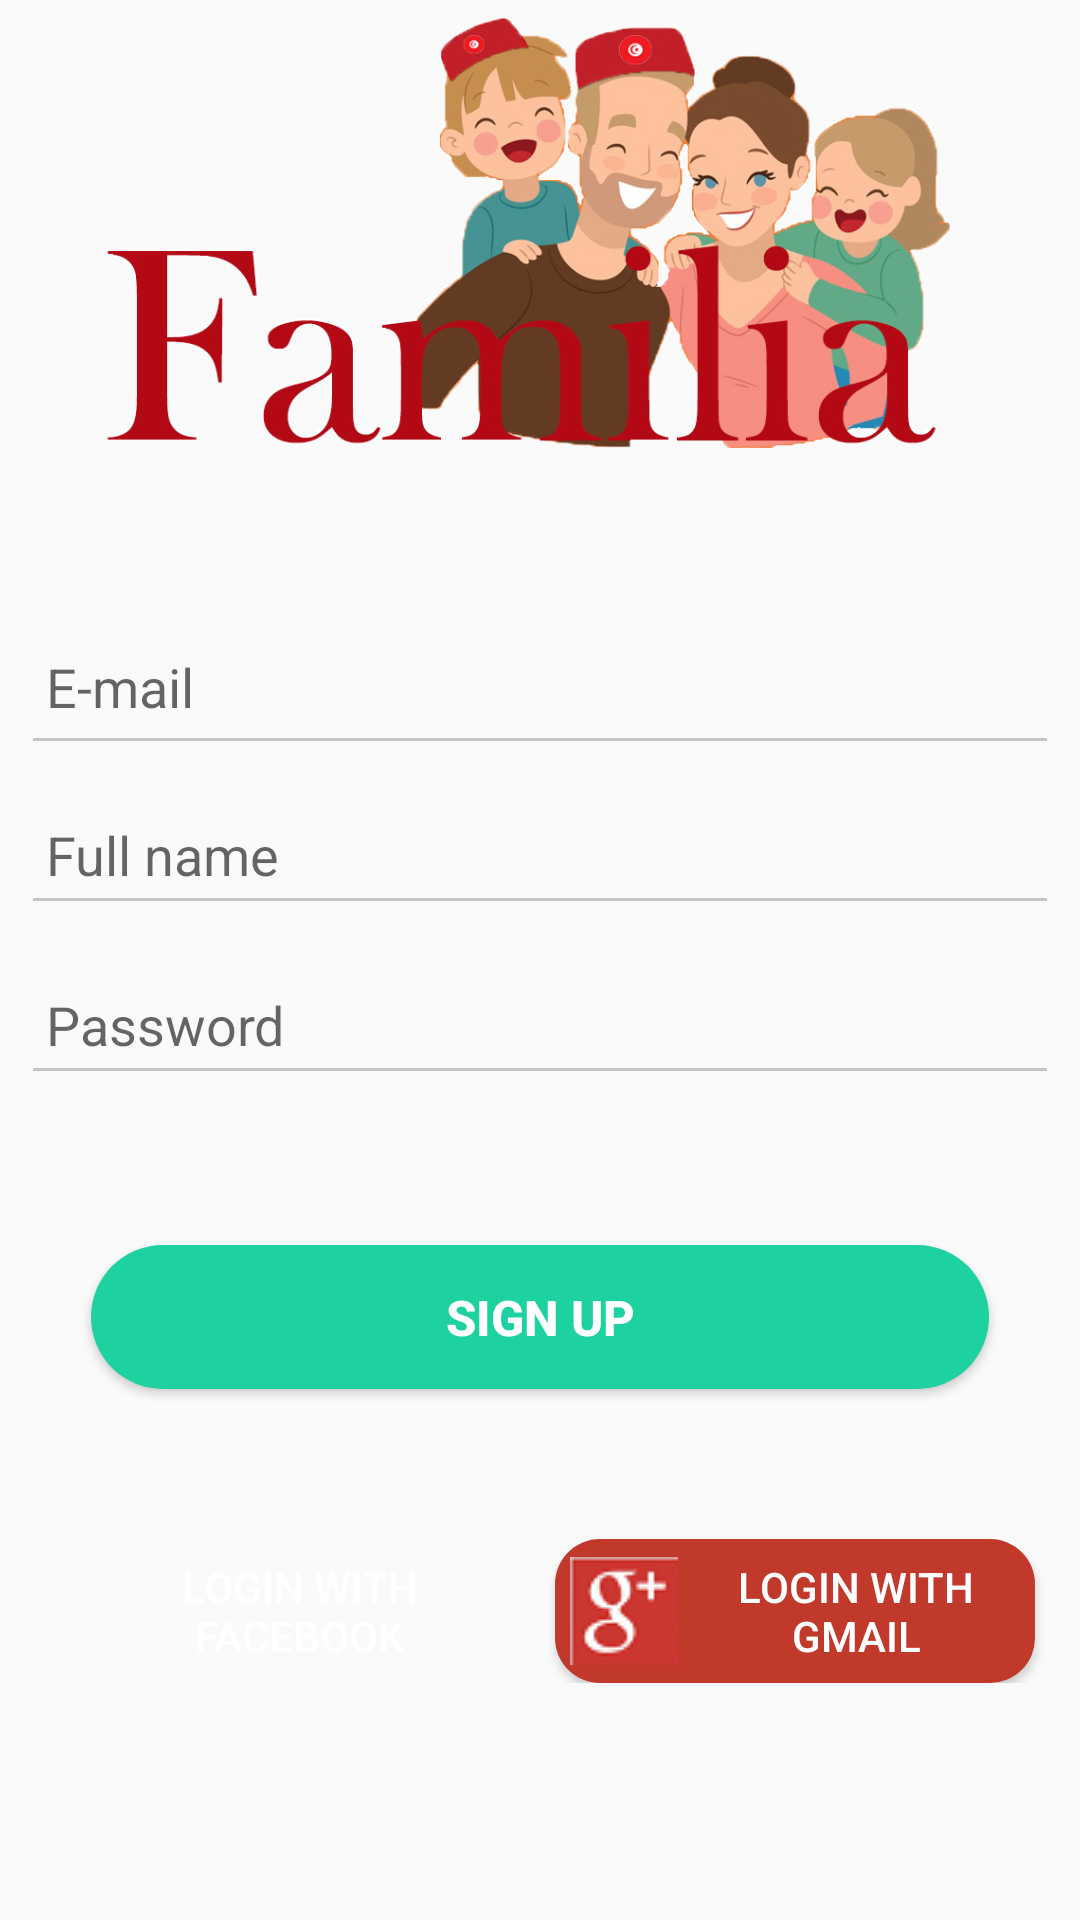

Android layout source for this screen:
<!-- AndroidManifest.xml: application theme AppTheme -->
<!-- res/layout/activity_signup.xml -->
<?xml version="1.0" encoding="utf-8"?>
<LinearLayout xmlns:android="http://schemas.android.com/apk/res/android"
    xmlns:app="http://schemas.android.com/apk/res-auto"
    xmlns:tools="http://schemas.android.com/tools"
    android:layout_width="match_parent"
    android:layout_height="match_parent"
    android:orientation="vertical"
    tools:context=".Activities.SignupActivity">
    <ImageView
        android:layout_width="300dp"
        android:layout_height="150dp"
        android:src="@drawable/familiar"
        android:layout_gravity="center" />

    <LinearLayout
        android:layout_width="match_parent"
        android:layout_height="wrap_content"
        android:paddingTop="20dp"
        android:paddingLeft="7dp"
        android:paddingRight="7dp"
        android:gravity="center_horizontal"
        android:orientation="vertical">


        <EditText
            android:id="@+id/emailSignupTxt"
            android:layout_width="match_parent"
            android:layout_height="55dp"
            android:layout_marginTop="30dp"
            android:hint=" E-mail" />

        <EditText
            android:id="@+id/fullNameTxt"
            android:layout_width="match_parent"
            android:layout_height="50dp"
            android:layout_marginTop="10px"
            android:hint=" Full name" />


        <EditText
            android:id="@+id/pswSignupTxt"
            android:layout_width="match_parent"
            android:layout_height="50dp"
            android:layout_marginTop="20px"
            android:hint=" Password"
            android:password="true"/>

        <Button
            android:id="@+id/confirmLogin_btn"
            android:layout_width="match_parent"
            android:layout_height="wrap_content"
            android:layout_marginLeft="70px"
            android:layout_marginRight="70px"
            android:layout_marginTop="50dp"
            android:background="@drawable/rounded_button"
            android:onClick="signUp"
            android:textColor="#ffff"
            android:text="Sign Up"
            android:textSize="8pt"
            android:textStyle="bold" />




        <LinearLayout
            android:layout_width="match_parent"
            android:layout_height="wrap_content"
            android:orientation="horizontal"
            android:gravity="center"
            android:layout_marginTop="50dp">
            <Button
                android:layout_width="160dp"
                android:layout_height="wrap_content"
                android:background="@drawable/fb_btn_background"
                android:drawableLeft="@drawable/ic_facebook_login"
                android:paddingLeft="10dp"
                android:layout_marginRight="10dp"
                android:text="Login with Facebook"
                android:textColor="#ffff"
                android:onClick="signUpWithFacebook"
                />

            <Button
                android:layout_width="160dp"
                android:layout_height="wrap_content"
                android:background="@drawable/gmail_btn_background"
                android:drawableLeft="@drawable/ic_gmail_login"
                android:paddingLeft="5dp"
                android:text="Login with Gmail"

                android:textColor="#ffff"
                android:onClick="signUpWithGmail"
                />

        </LinearLayout>
    </LinearLayout>







</LinearLayout>
<!-- resources referenced by this layout -->
<resources>
  <!-- drawable familiar: png bitmap (drawable-v21, 284801 bytes) -->
  <!-- drawable gmail_btn_background (drawable-v21) -->
  <?xml version="1.0" encoding="utf-8"?>
  <shape xmlns:android="http://schemas.android.com/apk/res/android"
      android:shape="rectangle" android:padding="10dp">
      <solid android:color="#c0392b"/>
      <corners android:radius="15dp"/>
  </shape>
  <!-- drawable ic_gmail_login: png bitmap (drawable-v21, 2491 bytes) -->
  <!-- drawable rounded_button (drawable) -->
  <?xml version="1.0" encoding="utf-8"?>
  <shape xmlns:android="http://schemas.android.com/apk/res/android"
      android:shape="rectangle"
      >
      <solid android:color="@color/btColor" />
      <corners android:radius="150dp"/>
  </shape>
  <style name="AppTheme" parent="Theme.AppCompat.Light.NoActionBar">
          
          <item name="colorPrimary">@color/colorPrimary</item>
          <item name="colorPrimaryDark">@color/colorPrimaryDark</item>
          <item name="colorAccent">@color/colorAccent</item>
          <item name="colorControlNormal">#c5c5c5</item>
  
  
      </style>
  <color name="btColor">#1dd1a1</color>
  <color name="colorPrimary">#3F51B5</color>
  <color name="colorPrimaryDark">#16a085</color>
  <color name="colorAccent">#FFFF</color>
</resources>
